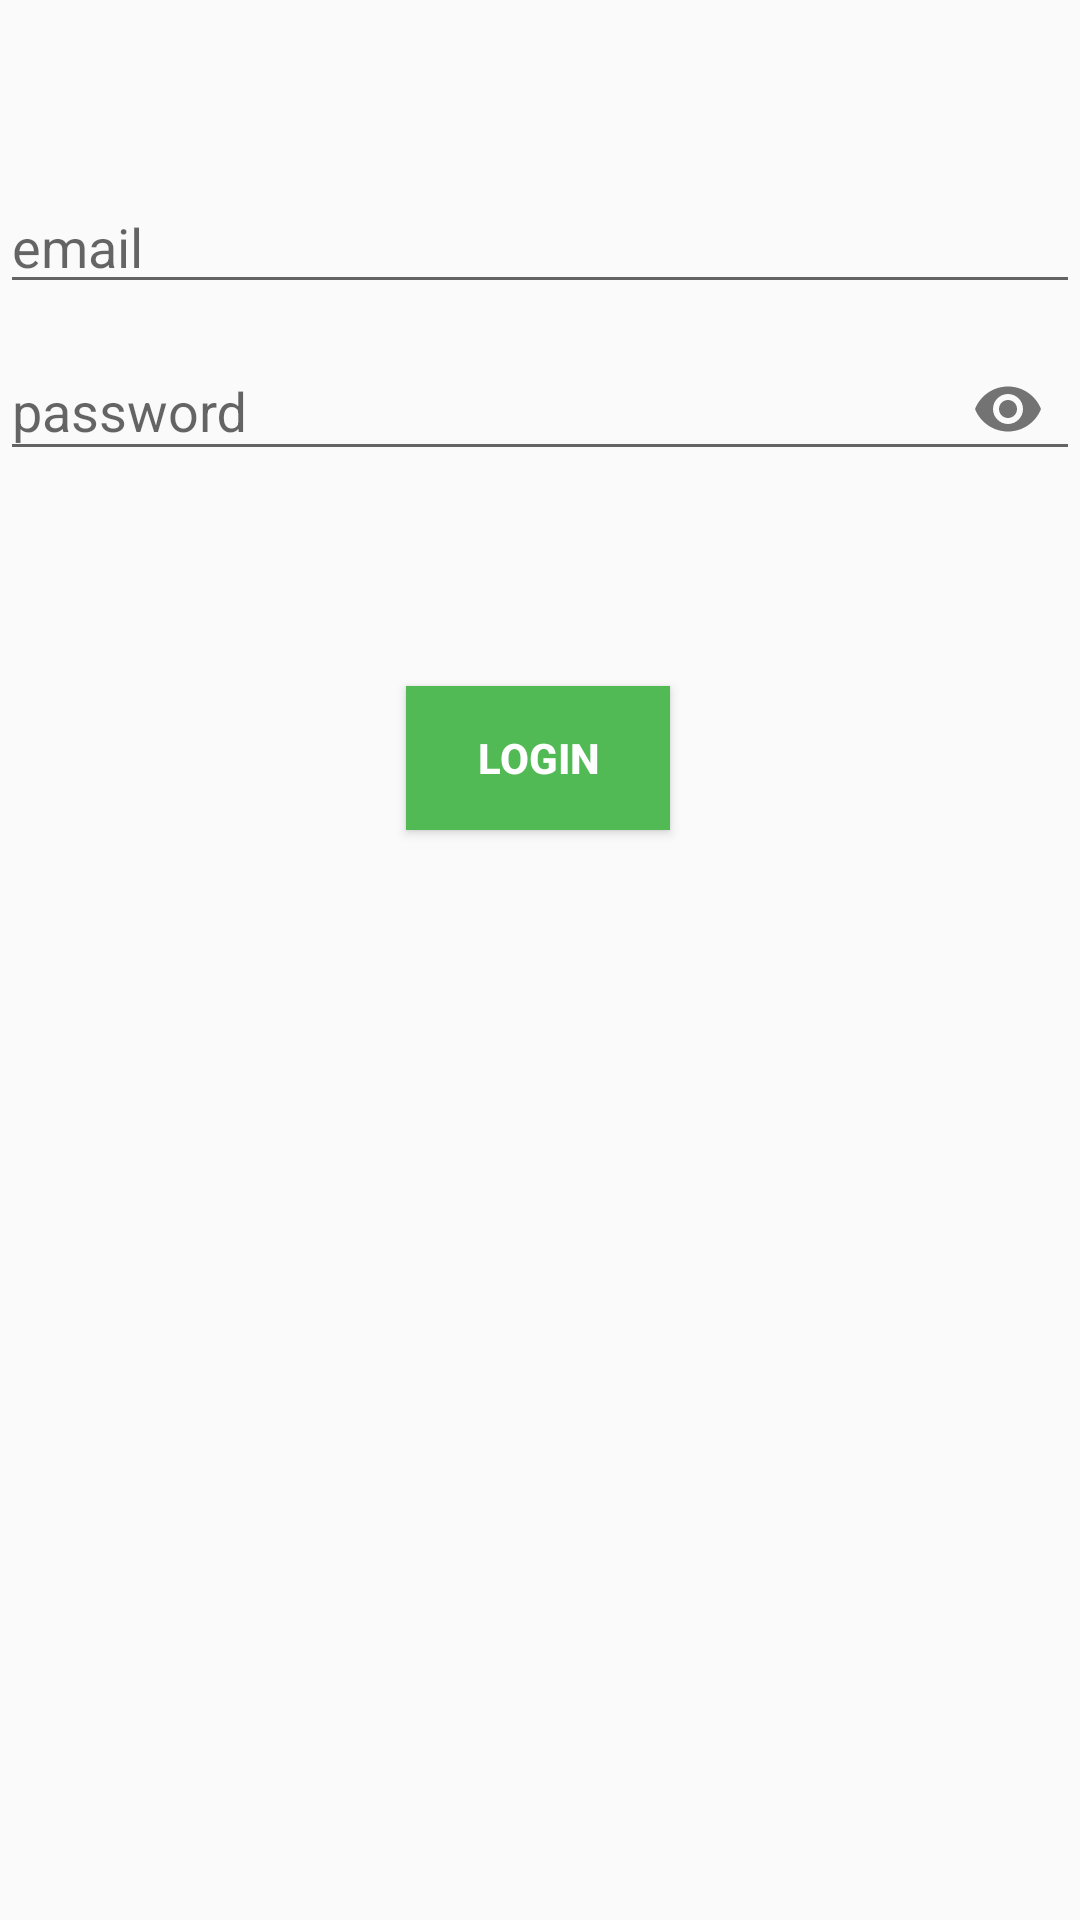

Write the Android layout XML for this screen, with the resource values it uses.
<!-- AndroidManifest.xml: application theme AppTheme -->
<!-- res/layout/activity_main.xml -->
<?xml version="1.0" encoding="utf-8"?>
<layout
    xmlns:android="http://schemas.android.com/apk/res/android"
    xmlns:app="http://schemas.android.com/apk/res-auto">
    <data>
        <variable
            name="loginViewmodel"
            type="com.example.login.viewmodel.LoginViewmodel" />
    </data>
    <androidx.constraintlayout.widget.ConstraintLayout

        xmlns:tools="http://schemas.android.com/tools"
        android:layout_width="match_parent"
        android:layout_height="match_parent"
        android:layout_margin="20dp"
        tools:context=".view.MainActivity">

        <com.google.android.material.textfield.TextInputEditText
            android:id="@+id/emailEdittext"
            android:layout_width="match_parent"
            android:layout_height="wrap_content"
            android:hint="email"
            android:inputType="textEmailAddress"
            android:text="@{loginViewmodel.email}"
            android:layout_marginTop="60dp"
            app:layout_constraintTop_toTopOf="parent"
            tools:layout_editor_absoluteX="0dp">
        </com.google.android.material.textfield.TextInputEditText>

        <com.google.android.material.textfield.TextInputLayout
            android:id="@+id/passwordLayout"
            android:layout_width="match_parent"
            android:layout_height="wrap_content"
            app:passwordToggleEnabled="true"
            app:layout_constraintEnd_toEndOf="parent"
            app:layout_constraintTop_toBottomOf="@+id/emailEdittext">

            <com.google.android.material.textfield.TextInputEditText
                android:id="@+id/passwordEdittext"
                android:layout_width="match_parent"
                android:layout_height="wrap_content"
                android:inputType="textPassword"
                android:text="@{loginViewmodel.pwd}"
                android:hint="password">
            </com.google.android.material.textfield.TextInputEditText>

        </com.google.android.material.textfield.TextInputLayout>

        <Button
            android:id="@+id/loginButton"
            android:layout_width="wrap_content"
            android:layout_height="wrap_content"
            style="@style/ButtonTheme"
            android:text="@string/app_name"
            app:layout_constraintBottom_toBottomOf="parent"
            app:layout_constraintEnd_toEndOf="parent"
            app:layout_constraintHorizontal_bias="0.498"
            app:layout_constraintStart_toStartOf="parent"
            app:layout_constraintTop_toBottomOf="@+id/passwordLayout"
            app:layout_constraintVertical_bias="0.158"></Button>


    </androidx.constraintlayout.widget.ConstraintLayout>


</layout>
<!-- resources referenced by this layout -->
<resources>
  <string name="app_name">Login</string>
  <style name="ButtonTheme" parent="Widget.AppCompat.Button">
          <item name="android:background">@color/colorPrimary</item>
          <item name="android:textColor">@color/white</item>
          <item name="android:textStyle">bold</item>
      </style>
  <style name="AppTheme" parent="Theme.AppCompat.Light.DarkActionBar">
          
          <item name="colorPrimary">@color/colorPrimary</item>
          <item name="colorPrimaryDark">@color/colorPrimaryDark</item>
          <item name="colorAccent">@color/colorAccent</item>
      </style>
  <color name="colorPrimary">#51BA55</color>
  <color name="white">#ffff</color>
  <color name="colorPrimaryDark">#3700B3</color>
  <color name="colorAccent">#03DAC5</color>
</resources>
